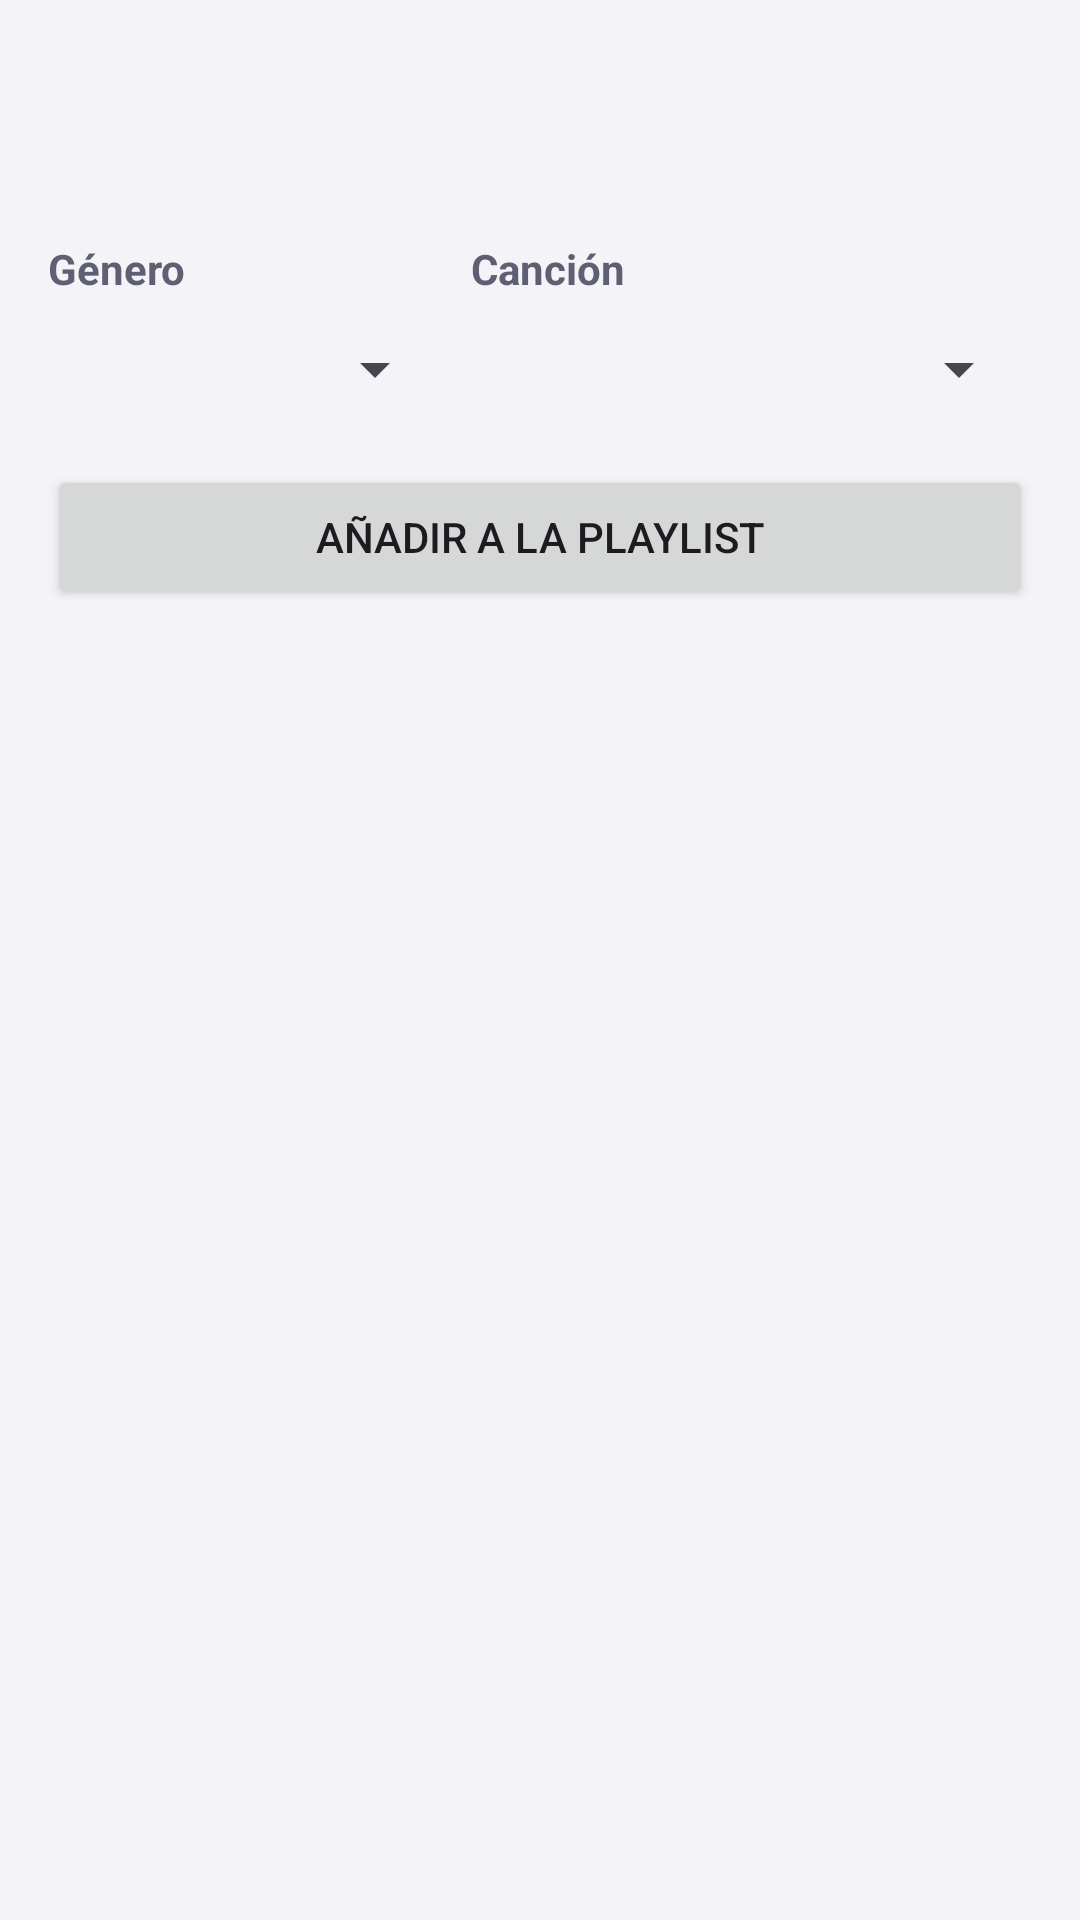

Reconstruct the res/layout file that produces this screen, plus the resources it refers to.
<!-- AndroidManifest.xml: application theme Theme.Eco -->
<!-- res/layout/activity_playlist.xml -->
<?xml version="1.0" encoding="utf-8"?>
<LinearLayout xmlns:android="http://schemas.android.com/apk/res/android"
    xmlns:tools="http://schemas.android.com/tools"
    android:id="@+id/main"
    android:layout_width="match_parent"
    android:layout_height="match_parent"
    android:orientation="vertical"
    tools:context=".ui.activities.PlaylistActivity">

    <com.google.android.material.appbar.MaterialToolbar
        android:id="@+id/toolbar"
        android:layout_width="match_parent"
        android:layout_height="?attr/actionBarSize" />

    <androidx.core.widget.NestedScrollView
        android:layout_width="match_parent"
        android:layout_height="0dp"
        android:layout_weight="1"
        android:fillViewport="true">

        <LinearLayout
            android:layout_width="match_parent"
            android:layout_height="wrap_content"
            android:orientation="vertical"
            android:padding="16dp">

            
            <LinearLayout
                android:layout_width="match_parent"
                android:layout_height="wrap_content"
                android:baselineAligned="false"
                android:orientation="horizontal">

                <LinearLayout
                    android:layout_width="0dp"
                    android:layout_height="wrap_content"
                    android:layout_marginEnd="8dp"
                    android:layout_weight="1"
                    android:orientation="vertical">

                    <TextView
                        style="@style/EtiquetaFormulario"
                        android:layout_marginTop="0dp"
                        android:text="@string/genero" />

                    <Spinner
                        android:id="@+id/generoPlaylistSpinner"
                        android:layout_width="match_parent"
                        android:layout_height="48dp" />
                </LinearLayout>

                <LinearLayout
                    android:layout_width="0dp"
                    android:layout_height="wrap_content"
                    android:layout_weight="1.4"
                    android:orientation="vertical">

                    <TextView
                        style="@style/EtiquetaFormulario"
                        android:layout_marginTop="0dp"
                        android:text="@string/reproduccion_cancion" />

                    <Spinner
                        android:id="@+id/cancionPlaylistSpinner"
                        android:layout_width="match_parent"
                        android:layout_height="48dp" />
                </LinearLayout>
            </LinearLayout>

            <Button
                android:id="@+id/anadirPlaylistButton"
                android:layout_width="match_parent"
                android:layout_height="wrap_content"
                android:layout_marginTop="8dp"
                android:text="@string/playlist_anadir" />

            <TextView
                android:id="@+id/playlistVacia"
                android:layout_width="match_parent"
                android:layout_height="wrap_content"
                android:layout_marginTop="24dp"
                android:gravity="center"
                android:text="@string/playlist_vacia"
                android:visibility="gone" />

            <androidx.recyclerview.widget.RecyclerView
                android:id="@+id/playlistRecycler"
                android:layout_width="match_parent"
                android:layout_height="wrap_content"
                android:layout_marginTop="8dp"
                android:nestedScrollingEnabled="false" />
        </LinearLayout>
    </androidx.core.widget.NestedScrollView>
</LinearLayout>
<!-- resources referenced by this layout -->
<resources>
  <string name="genero">Género</string>
  <string name="playlist_anadir">Añadir a la playlist</string>
  <string name="playlist_vacia">Esta playlist está vacía: añade canciones arriba</string>
  <string name="reproduccion_cancion">Canción</string>
  <style name="EtiquetaFormulario">
          <item name="android:layout_width">wrap_content</item>
          <item name="android:layout_height">wrap_content</item>
          <item name="android:layout_marginTop">16dp</item>
          <item name="android:textStyle">bold</item>
          <item name="android:textColor">@color/text_secondary</item>
      </style>
  <style name="Theme.Eco" parent="Base.Theme.Eco" />
  <color name="text_secondary">#5F5F73</color>
  <color name="action">#C6F135</color>
  <color name="text_on_accent">#141A05</color>
  <color name="primary_container">#E4F7A8</color>
  <color name="on_primary_container">#253500</color>
  <color name="primary">#6C5CE7</color>
  <color name="white">#FFFFFF</color>
  <color name="secondary_container">#ECE9FF</color>
  <color name="on_secondary_container">#2E2580</color>
  <color name="control">#5B4BD6</color>
  <color name="background">#F3F3F8</color>
  <color name="text">#16161D</color>
  <color name="surface">#FFFFFF</color>
  <color name="surface_container_high">#F0F0F6</color>
  <color name="surface_container_low">#FFFFFF</color>
  <color name="surface_container">#FFFFFF</color>
  <color name="surface_container_highest">#E8E8F0</color>
  <color name="outline">#C3C3D1</color>
  <color name="divider">#E4E4EC</color>
  <style name="Widget.Eco.Toolbar" parent="Widget.Material3.Toolbar">
          <item name="android:background">@color/background</item>
          <item name="titleTextColor">@color/text</item>
      </style>
  <style name="Widget.Eco.CheckBox" parent="Widget.Material3.CompoundButton.CheckBox">
          <item name="materialThemeOverlay">@style/ThemeOverlay.Eco.Control</item>
      </style>
  <style name="Widget.Eco.RadioButton" parent="Widget.Material3.CompoundButton.RadioButton">
          <item name="materialThemeOverlay">@style/ThemeOverlay.Eco.Control</item>
      </style>
  <style name="Widget.Eco.Switch" parent="Widget.Material3.CompoundButton.MaterialSwitch">
          <item name="materialThemeOverlay">@style/ThemeOverlay.Eco.Control</item>
      </style>
  <style name="Widget.Eco.TextInput" parent="Widget.Material3.TextInputLayout.OutlinedBox">
          <item name="materialThemeOverlay">@style/ThemeOverlay.Eco.TextInput</item>
          <item name="boxCornerRadiusTopStart">12dp</item>
          <item name="boxCornerRadiusTopEnd">12dp</item>
          <item name="boxCornerRadiusBottomStart">12dp</item>
          <item name="boxCornerRadiusBottomEnd">12dp</item>
      </style>
  <style name="Widget.Eco.Slider" parent="Widget.Material3.Slider">
          <item name="materialThemeOverlay">@style/ThemeOverlay.Eco.Control</item>
      </style>
  <style name="ThemeOverlay.Eco.Control" parent="">
          <item name="colorPrimary">@color/control</item>
          <item name="colorOnPrimary">@color/on_control</item>
      </style>
  <style name="ThemeOverlay.Eco.TextInput" parent="ThemeOverlay.Material3.TextInputEditText.OutlinedBox">
          <item name="colorPrimary">@color/control</item>
          <item name="colorOnPrimary">@color/on_control</item>
      </style>
  <color name="on_control">#FFFFFF</color>
</resources>
